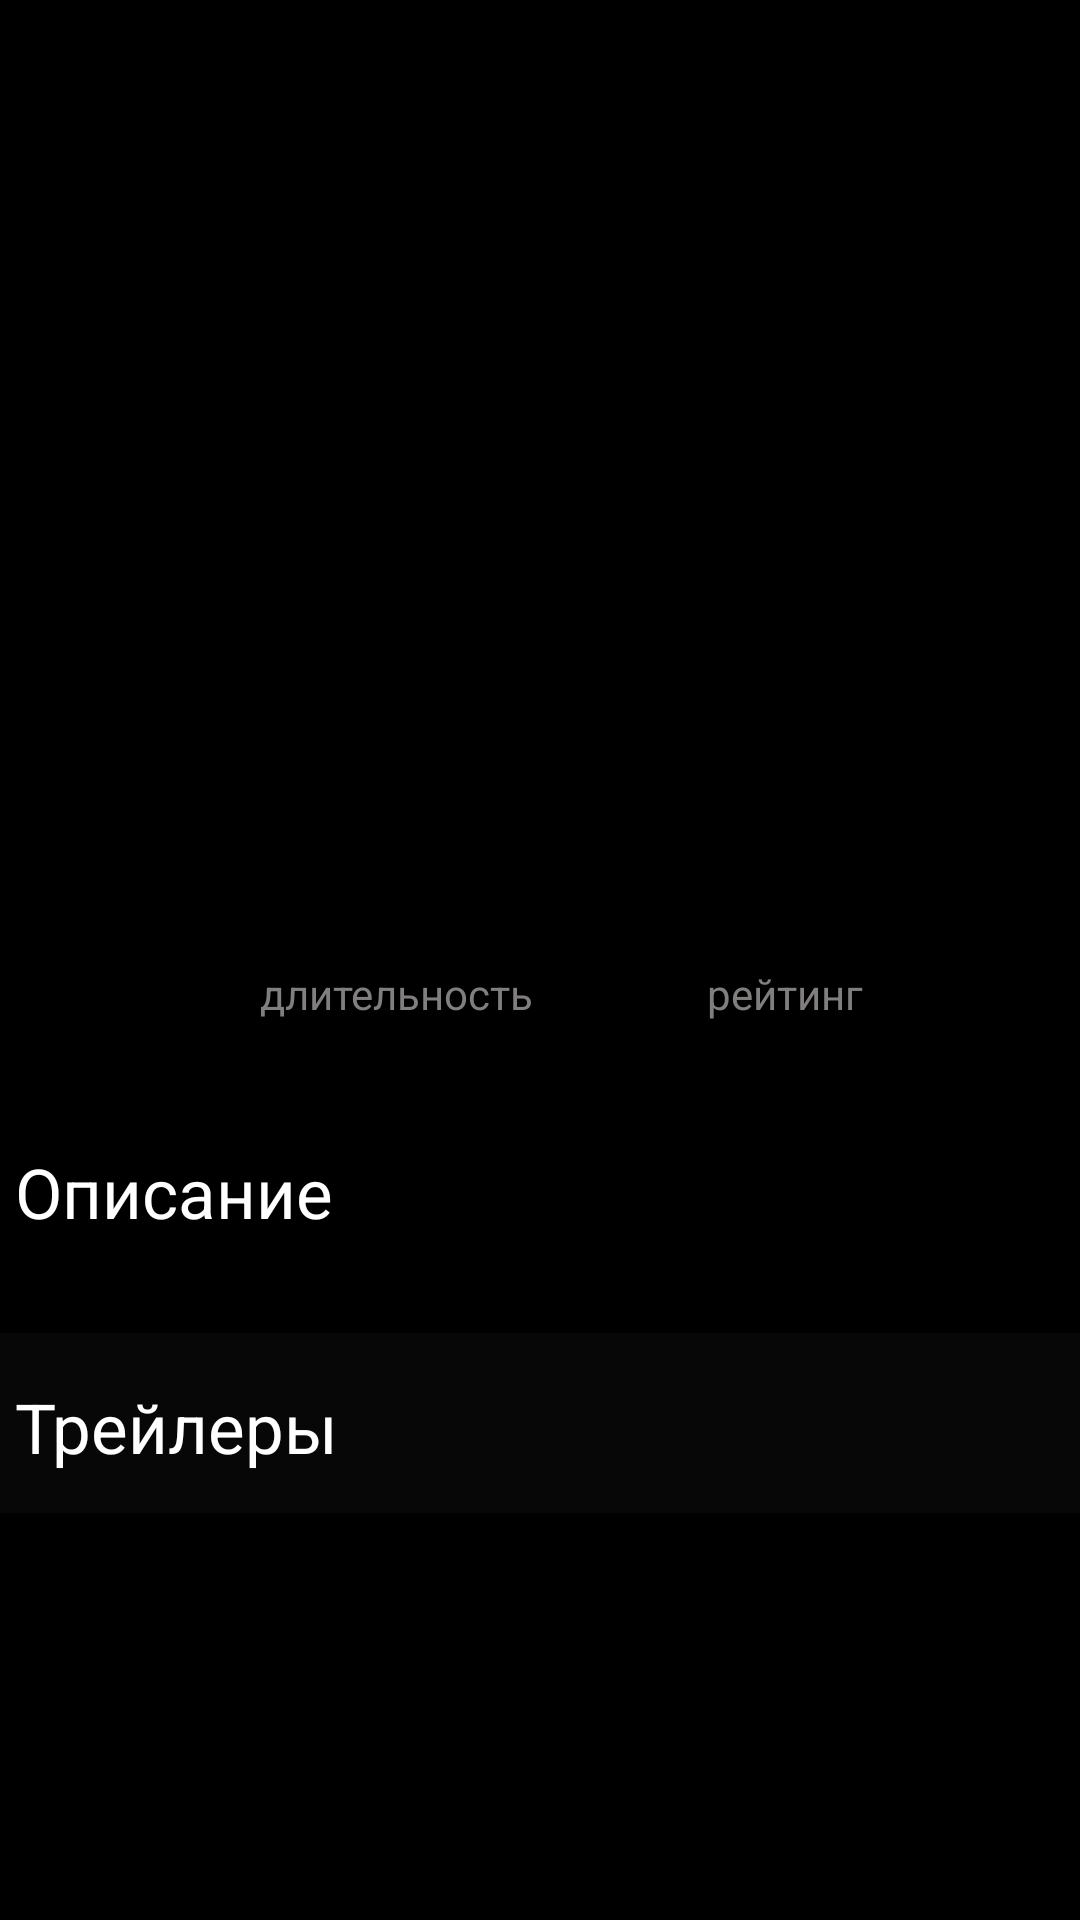

Produce the Android XML layout that renders to this screen, including the resource entries it uses.
<!-- AndroidManifest.xml: application theme Theme.MyMovieCatalog.NoActionBar -->
<!-- res/layout/film_details_fragment.xml -->
<?xml version="1.0" encoding="utf-8"?>
<androidx.constraintlayout.widget.ConstraintLayout xmlns:android="http://schemas.android.com/apk/res/android"
    xmlns:app="http://schemas.android.com/apk/res-auto"
    xmlns:tools="http://schemas.android.com/tools"
    android:id="@+id/constr_layout"
    android:layout_width="match_parent"
    android:layout_height="match_parent"
    android:background="#000000">

    <androidx.core.widget.NestedScrollView
        android:layout_width="match_parent"
        android:layout_height="match_parent"
        tools:layout_editor_absoluteY="310dp">

        <LinearLayout
            android:layout_width="match_parent"
            android:layout_height="wrap_content"
            android:orientation="vertical">

            <androidx.constraintlayout.widget.ConstraintLayout
                android:layout_width="match_parent"
                android:layout_height="300dp">

                <ImageView
                    android:id="@+id/backdrop"
                    android:layout_width="405dp"
                    android:layout_height="295dp"
                    android:scaleX="1.1"
                    android:scaleY="1.32"
                    app:layout_constraintBottom_toBottomOf="parent"
                    app:layout_constraintEnd_toEndOf="parent"
                    app:layout_constraintStart_toStartOf="parent"
                    app:layout_constraintTop_toTopOf="parent"
                    app:layout_constraintVertical_bias="0.0" />

                <ImageView
                    android:id="@+id/poster"
                    android:layout_width="128dp"
                    android:layout_height="166dp"
                    app:layout_constraintBottom_toBottomOf="parent"
                    app:layout_constraintEnd_toEndOf="parent"
                    app:layout_constraintHorizontal_bias="0.056"
                    app:layout_constraintStart_toStartOf="parent"
                    app:layout_constraintTop_toTopOf="parent"
                    app:layout_constraintVertical_bias="0.805" />

                <LinearLayout
                    android:layout_width="216dp"
                    android:layout_height="166dp"
                    android:layout_marginStart="31dp"
                    android:orientation="vertical"
                    app:layout_constraintBottom_toBottomOf="parent"
                    app:layout_constraintEnd_toEndOf="@+id/backdrop"
                    app:layout_constraintHorizontal_bias="0.0"
                    app:layout_constraintStart_toEndOf="@+id/poster"
                    app:layout_constraintTop_toTopOf="parent"
                    app:layout_constraintVertical_bias="0.805">

                    <TextView
                        android:id="@+id/film_details_year"
                        android:layout_width="wrap_content"
                        android:layout_height="wrap_content"
                        android:fontFamily="sans-serif-medium"
                        android:textColor="#989898"
                        android:textSize="16sp"
                        app:layout_constraintBottom_toBottomOf="parent"
                        app:layout_constraintEnd_toEndOf="parent"
                        app:layout_constraintHorizontal_bias="0.056"
                        app:layout_constraintStart_toEndOf="@+id/poster"
                        app:layout_constraintTop_toTopOf="parent"
                        app:layout_constraintVertical_bias="0.651" />

                    <TextView
                        android:id="@+id/film_details_title"
                        android:layout_width="200dp"
                        android:layout_height="wrap_content"
                        android:textColor="#FFFFFF"
                        android:textSize="20sp"
                        app:layout_constraintBottom_toBottomOf="parent"
                        app:layout_constraintEnd_toEndOf="parent"
                        app:layout_constraintHorizontal_bias="0.0"
                        app:layout_constraintStart_toStartOf="@+id/film_details_year"
                        app:layout_constraintTop_toTopOf="parent"
                        app:layout_constraintVertical_bias="0.802" />

                </LinearLayout>

            </androidx.constraintlayout.widget.ConstraintLayout>

            <androidx.constraintlayout.widget.ConstraintLayout
                android:layout_width="409dp"
                android:layout_height="82dp">

                <TextView
                    android:id="@+id/runtime"
                    android:layout_width="wrap_content"
                    android:layout_height="wrap_content"
                    android:gravity="center"
                    android:text="длительность"
                    android:textColor="#817E7E"
                    app:layout_constraintBottom_toBottomOf="parent"
                    app:layout_constraintEnd_toEndOf="parent"
                    app:layout_constraintHorizontal_bias="0.272"
                    app:layout_constraintStart_toStartOf="parent"
                    app:layout_constraintTop_toTopOf="parent"
                    app:layout_constraintVertical_bias="0.346" />

                <TextView
                    android:id="@+id/runtime_min"
                    android:layout_width="wrap_content"
                    android:layout_height="wrap_content"
                    android:layout_marginBottom="20dp"
                    android:shadowColor="#FFFFFF"
                    android:textColor="#FFFFFF"
                    app:layout_constraintBottom_toBottomOf="parent"
                    app:layout_constraintEnd_toEndOf="parent"
                    app:layout_constraintHorizontal_bias="0.284"
                    app:layout_constraintStart_toStartOf="parent" />

                <TextView
                    android:layout_width="wrap_content"
                    android:layout_height="wrap_content"
                    android:text="рейтинг"
                    android:textColor="#817E7E"
                    app:layout_constraintBottom_toBottomOf="parent"
                    app:layout_constraintEnd_toEndOf="parent"
                    app:layout_constraintHorizontal_bias="0.66"
                    app:layout_constraintStart_toStartOf="parent"
                    app:layout_constraintTop_toTopOf="parent"
                    app:layout_constraintVertical_bias="0.346" />

                <TextView
                    android:id="@+id/rating_text"
                    android:layout_width="wrap_content"
                    android:layout_height="wrap_content"
                    android:layout_marginBottom="20dp"
                    android:textColor="#FFFFFF"
                    app:layout_constraintBottom_toBottomOf="parent"
                    app:layout_constraintEnd_toEndOf="parent"
                    app:layout_constraintHorizontal_bias="0.647"
                    app:layout_constraintStart_toStartOf="parent" />

            </androidx.constraintlayout.widget.ConstraintLayout>

            <TextView
                android:id="@+id/overview_title"
                android:layout_width="match_parent"
                android:layout_height="wrap_content"
                android:layout_marginStart="5dp"
                android:layout_marginLeft="5dp"
                android:text="@string/overview_title"
                android:textColor="#FFFFFF"
                android:textSize="23dp" />

            <TextView
                android:id="@+id/overview_text"
                android:layout_width="match_parent"
                android:layout_height="wrap_content"
                android:layout_marginStart="5dp"
                android:layout_marginLeft="5dp"
                android:layout_marginTop="10dp"
                android:textColor="#C1C1C1"
                android:textSize="16sp" />

            <include layout="@layout/trailers"
                android:layout_width="match_parent"
                android:layout_height="wrap_content" />

        </LinearLayout>


    </androidx.core.widget.NestedScrollView>

</androidx.constraintlayout.widget.ConstraintLayout>
<!-- res/layout/trailers.xml (included above) -->
<?xml version="1.0" encoding="utf-8"?>
<androidx.constraintlayout.widget.ConstraintLayout xmlns:android="http://schemas.android.com/apk/res/android"
    xmlns:app="http://schemas.android.com/apk/res-auto"
    xmlns:tools="http://schemas.android.com/tools"
    android:layout_width="match_parent"
    android:layout_height="match_parent"
    android:background="#070707">

    <TextView
        android:layout_width="wrap_content"
        android:layout_height="wrap_content"
        android:layout_marginLeft="5dp"
        android:layout_marginTop="16dp"
        android:text="Трейлеры"
        android:textColor="#FFFFFF"
        android:textSize="23dp"
        app:layout_constraintEnd_toEndOf="parent"
        app:layout_constraintHorizontal_bias="0.0"
        app:layout_constraintStart_toStartOf="parent"
        app:layout_constraintTop_toTopOf="parent" />

    <HorizontalScrollView
        android:id="@+id/trailers_scrollview"
        android:layout_width="match_parent"
        android:layout_height="wrap_content"
        android:layout_marginTop="60dp"
        android:background="#000000"
        app:layout_constraintEnd_toEndOf="parent"
        app:layout_constraintHorizontal_bias="0.0"
        app:layout_constraintStart_toStartOf="parent"
        app:layout_constraintTop_toTopOf="parent">

        <LinearLayout
            android:id="@+id/trailers_layout"
            android:layout_width="wrap_content"
            android:layout_height="wrap_content"
            android:background="#000000"
            android:orientation="horizontal" />
    </HorizontalScrollView>


</androidx.constraintlayout.widget.ConstraintLayout>
<!-- resources referenced by this layout -->
<resources>
  <string name="overview_title">Описание</string>
  <style name="Theme.MyMovieCatalog.NoActionBar">
          <item name="windowActionBar">false</item>
          <item name="windowNoTitle">true</item>
          <item name="android:statusBarColor">@color/hz</item>
      </style>
  <color name="hz">#09594F</color>
</resources>
